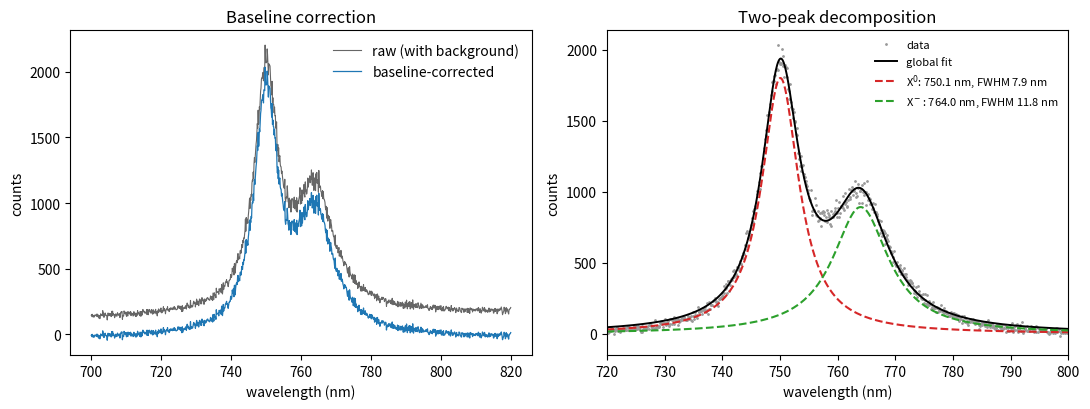

This figure's Python source:
"""
Example 01 — PL spectrum: baseline correction + windowed two-peak fit
=====================================================================

Workflow demonstrated (as used for gated-TMDC PL spectra):

1. Generate a synthetic PL spectrum with two species (neutral exciton X0
   and trion X-) on a sloped background with Poisson-like noise.
2. Baseline-correct using the mean of a signal-free wavelength window
   (same idea as subtracting the tail region of an Andor .asc spectrum).
3. Fit each peak inside a +/- window around a center guess, with
   physically bounded width (gamma) and a quality gate (SNR, R^2).
4. Fit both peaks globally and plot the decomposition.

No real data is used anywhere — everything is synthesized in-script.

Run:  python 01_pl_spectrum_two_peak_fit.py
"""

import numpy as np
from scipy.optimize import curve_fit
import matplotlib.pyplot as plt

RNG = np.random.default_rng(seed=7)


# ----------------------------------------------------------------------
# Model functions
# ----------------------------------------------------------------------
def lorentzian(x, amplitude, center, gamma):
    """Lorentzian peak: A * g^2 / ((x - c)^2 + g^2). FWHM = 2*gamma."""
    dx = x - center
    return amplitude * gamma * gamma / (dx * dx + gamma * gamma)


def gaussian(x, amplitude, center, sigma):
    """Gaussian peak: A * exp(-0.5 * (x - c)^2 / s^2)."""
    return amplitude * np.exp(-0.5 * ((x - center) / sigma) ** 2)


def two_lorentzians(x, a1, c1, g1, a2, c2, g2):
    return lorentzian(x, a1, c1, g1) + lorentzian(x, a2, c2, g2)


# ----------------------------------------------------------------------
# Synthetic data
# ----------------------------------------------------------------------
def make_synthetic_spectrum():
    """Synthetic WSe2-like PL spectrum: X0 ~ 750 nm, trion ~ 764 nm."""
    wl = np.linspace(700.0, 820.0, 1024)                  # wavelength axis (nm)
    truth = dict(x0=dict(A=1800.0, c=750.0, g=4.0),        # neutral exciton
                 xm=dict(A=900.0, c=764.0, g=6.5))         # trion
    clean = (lorentzian(wl, **{k: v for k, v in zip("amplitude center gamma".split(),
                                                    truth["x0"].values())})
             + lorentzian(wl, **{k: v for k, v in zip("amplitude center gamma".split(),
                                                      truth["xm"].values())}))
    background = 120.0 + 0.35 * (wl - 700.0)               # sloped CCD background
    noisy = clean + background
    noisy = RNG.poisson(np.clip(noisy, 0, None)).astype(float)  # shot noise
    return wl, noisy, truth


# ----------------------------------------------------------------------
# Processing steps
# ----------------------------------------------------------------------
def baseline_correct(wl, spectrum, tail_lo=800.0, tail_hi=820.0):
    """Subtract a linear baseline estimated from a signal-free window.

    In the lab code this is done per camera row; a robust variant uses the
    10th percentile of the fit window instead of the mean.
    """
    tail = (wl >= tail_lo) & (wl <= tail_hi)
    head = (wl >= wl[0]) & (wl <= wl[0] + 20.0)
    # two anchor points -> linear baseline across the full axis
    x_anchor = np.array([wl[head].mean(), wl[tail].mean()])
    y_anchor = np.array([np.median(spectrum[head]), np.median(spectrum[tail])])
    slope = (y_anchor[1] - y_anchor[0]) / (x_anchor[1] - x_anchor[0])
    baseline = y_anchor[0] + slope * (wl - x_anchor[0])
    return spectrum - baseline


def noise_level_mad(y):
    """Noise floor via median absolute deviation of first differences.

    MAD is robust to the peaks themselves contaminating the estimate.
    """
    d = np.diff(y[np.isfinite(y)])
    return 1.4826 * np.median(np.abs(d - np.median(d))) / np.sqrt(2)


def fit_peak_windowed(wl, y, center_guess, window_nm=15.0,
                      gamma_bounds=(0.4, 15.0), min_snr=2.0):
    """Fit one Lorentzian inside +/- window_nm around center_guess.

    Returns None when the fit fails the quality gate — downstream maps
    then show a gap instead of a garbage point.
    """
    m = np.abs(wl - center_guess) <= window_nm
    if m.sum() < 7:
        return None
    x, yy = wl[m], y[m]
    yy = yy - np.percentile(yy, 10)          # local baseline inside the window
    peak = float(np.max(yy))
    # width guess from half-maximum crossing count
    above = x[yy > 0.5 * peak]
    g0 = max(0.5 * (above.max() - above.min()), gamma_bounds[0] * 1.5) if above.size > 1 else 2.0
    p0 = [peak, x[np.argmax(yy)], g0]
    lo = [0.0, center_guess - window_nm, gamma_bounds[0]]
    hi = [4.0 * peak, center_guess + window_nm, gamma_bounds[1]]
    try:
        popt, pcov = curve_fit(lorentzian, x, yy, p0=p0, bounds=(lo, hi), maxfev=10000)
    except RuntimeError:
        return None
    resid = yy - lorentzian(x, *popt)
    ss_res, ss_tot = float(np.sum(resid ** 2)), float(np.sum((yy - yy.mean()) ** 2))
    r2 = 1.0 - ss_res / ss_tot if ss_tot > 0 else -np.inf
    snr = popt[0] / max(noise_level_mad(yy), 1e-12)
    if snr < min_snr or r2 < 0.5:
        return None
    return dict(amplitude=popt[0], center_nm=popt[1], gamma_nm=popt[2],
                fwhm_nm=2.0 * popt[2], r2=r2, snr=snr)


def fit_two_peaks_global(wl, y, guess1, guess2, window_nm=15.0):
    """Sequential-then-global strategy: fit each peak alone for a good
    starting point, then refine both together so overlapping tails are
    shared correctly."""
    f1 = fit_peak_windowed(wl, y, guess1, window_nm)
    f2 = fit_peak_windowed(wl, y, guess2, window_nm)
    if f1 is None or f2 is None:
        return None
    p0 = [f1["amplitude"], f1["center_nm"], f1["gamma_nm"],
          f2["amplitude"], f2["center_nm"], f2["gamma_nm"]]
    m = (wl > min(guess1, guess2) - 3 * window_nm) & (wl < max(guess1, guess2) + 3 * window_nm)
    lo = [0, guess1 - window_nm, 0.4, 0, guess2 - window_nm, 0.4]
    hi = [np.inf, guess1 + window_nm, 15.0, np.inf, guess2 + window_nm, 15.0]
    popt, _ = curve_fit(two_lorentzians, wl[m], y[m], p0=p0, bounds=(lo, hi), maxfev=20000)
    return popt


# ----------------------------------------------------------------------
def main():
    wl, raw, truth = make_synthetic_spectrum()
    corrected = baseline_correct(wl, raw)
    popt = fit_two_peaks_global(wl, corrected, guess1=750.0, guess2=764.0)

    fig, axes = plt.subplots(1, 2, figsize=(11, 4.2))
    axes[0].plot(wl, raw, lw=0.8, color="0.4", label="raw (with background)")
    axes[0].plot(wl, corrected, lw=0.9, color="C0", label="baseline-corrected")
    axes[0].set(xlabel="wavelength (nm)", ylabel="counts", title="Baseline correction")
    axes[0].legend(frameon=False)

    axes[1].plot(wl, corrected, ".", ms=2, color="0.6", label="data")
    if popt is not None:
        axes[1].plot(wl, two_lorentzians(wl, *popt), "k-", lw=1.4, label="global fit")
        axes[1].plot(wl, lorentzian(wl, *popt[:3]), "--", color="C3",
                     label=f"X$^0$: {popt[1]:.1f} nm, FWHM {2*popt[2]:.1f} nm")
        axes[1].plot(wl, lorentzian(wl, *popt[3:]), "--", color="C2",
                     label=f"X$^-$: {popt[4]:.1f} nm, FWHM {2*popt[5]:.1f} nm")
    axes[1].set(xlabel="wavelength (nm)", ylabel="counts",
                title="Two-peak decomposition", xlim=(720, 800))
    axes[1].legend(frameon=False, fontsize=8)
    fig.tight_layout()
    fig.savefig("01_pl_spectrum_two_peak_fit.png", dpi=150)
    plt.show()

    if popt is not None:
        print("truth : X0 c=750.0 g=4.0 | X- c=764.0 g=6.5")
        print(f"fitted: X0 c={popt[1]:.2f} g={popt[2]:.2f} | "
              f"X- c={popt[4]:.2f} g={popt[5]:.2f}")


if __name__ == "__main__":
    main()
